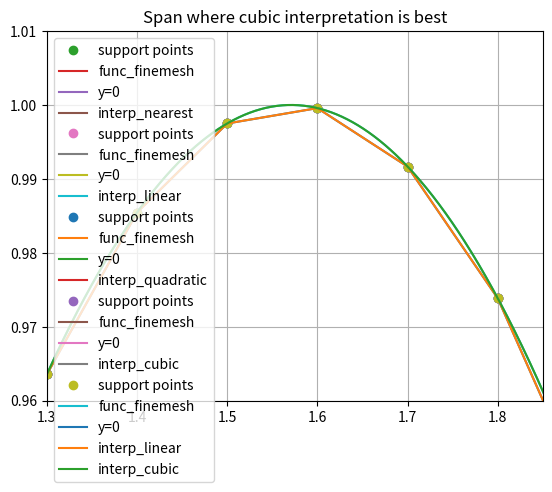

This chart was generated by the following Python code:
import numpy as np
import scipy as spi
import matplotlib.pyplot as plt


#lnspace

def func(x):
    return np.abs(np.sin(x))

x = np.arange(-10,10,.1)
xmesh2 = np.arange(-.5,.5,.001)  #finer mesh

plt.plot(x,func(x))
plt.plot(x, x*0)
plt.ylim(-.1,1.0)
plt.xlim(-10,10)
plt.title('Original Function')
plt.show()

near = spi.interpolate.interp1d(x,func(x),kind='nearest')
lin = spi.interpolate.interp1d(x,func(x), kind='linear')
quad = spi.interpolate.interp1d(x,func(x),kind='quadratic')
cub= spi.interpolate.interp1d(x,func(x),kind='cubic')


#part c

plt.plot(x,func(x),'o', label='support points') 
plt.plot(xmesh2,func(xmesh2), label = 'func_finemesh')                   
plt.plot(x, x*0, label = 'y=0')
plt.plot(xmesh2,near(xmesh2), label = 'interp_nearest')
plt.ylim(-.1,.6)
plt.xlim(-.5,.5)
plt.legend()
plt.title('Nearest Interpolation')
plt.show(True)

plt.plot(x,func(x),'o', label = 'support points')
plt.plot(xmesh2,func(xmesh2), label = 'func_finemesh')
plt.plot(x, x*0, label = 'y=0')
plt.plot(xmesh2,lin(xmesh2), label = 'interp_linear')
plt.ylim(-.1,.6)
plt.xlim(-.5,.5)
plt.legend()
plt.title('Linear Interpolation')
plt.show(True)

plt.plot(x,func(x),'o', label = 'support points')
plt.plot(xmesh2,func(xmesh2), label = 'func_finemesh')
plt.plot(x, x*0, label = 'y=0')
plt.plot(xmesh2,quad(xmesh2),label = 'interp_quadratic')
plt.ylim(-.1,.6)
plt.xlim(-.5,.5)
plt.legend()
plt.title('Quadratic Interpolation')
plt.show(True)

plt.plot(x,func(x),'o', label = 'support points')
plt.plot(xmesh2,func(xmesh2), label = 'func_finemesh')
plt.plot(x, x*0, label = 'y=0')
plt.plot(xmesh2,cub(xmesh2), label = 'interp_cubic')
plt.ylim(-.1,.6)
plt.xlim(-.5,.5)
plt.legend()
plt.title('Cubic Interpolation')
plt.show(True)




#part d

xmesh3 = np.arange(1,2,.001) #encloses pi/2
plt.plot(x,func(x),'o', label = 'support points')
plt.plot(xmesh3, func(xmesh3), label = 'func_finemesh')
plt.plot(x,x*0, label = 'y=0')
plt.plot(xmesh3,lin(xmesh3), label = 'interp_linear')
plt.plot(xmesh3,cub(xmesh3), label = 'interp_cubic')
plt.ylim(.96,1.01)
plt.xlim(1.3,1.85)
plt.legend()
plt.grid(True)
plt.title('Span where cubic interpretation is best')
plt.show(True)